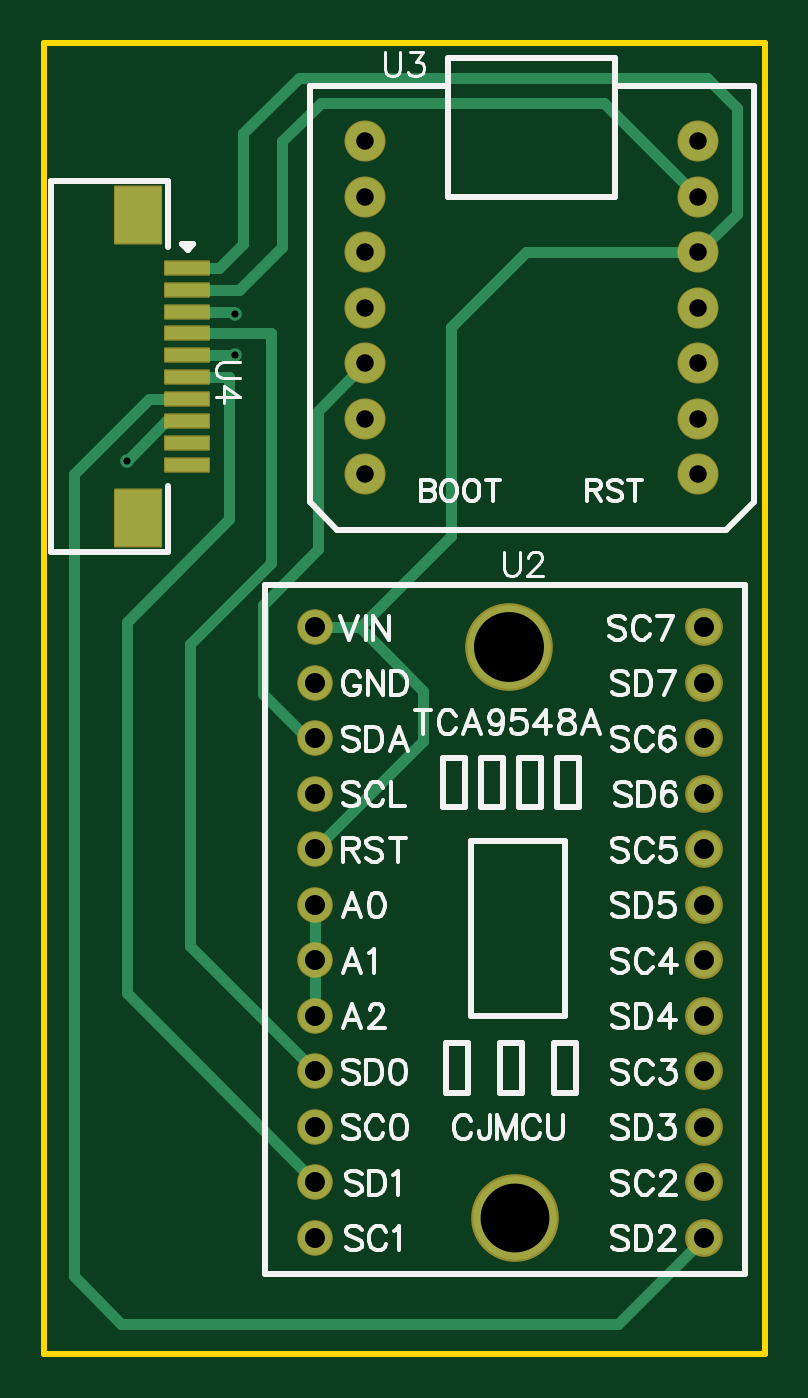
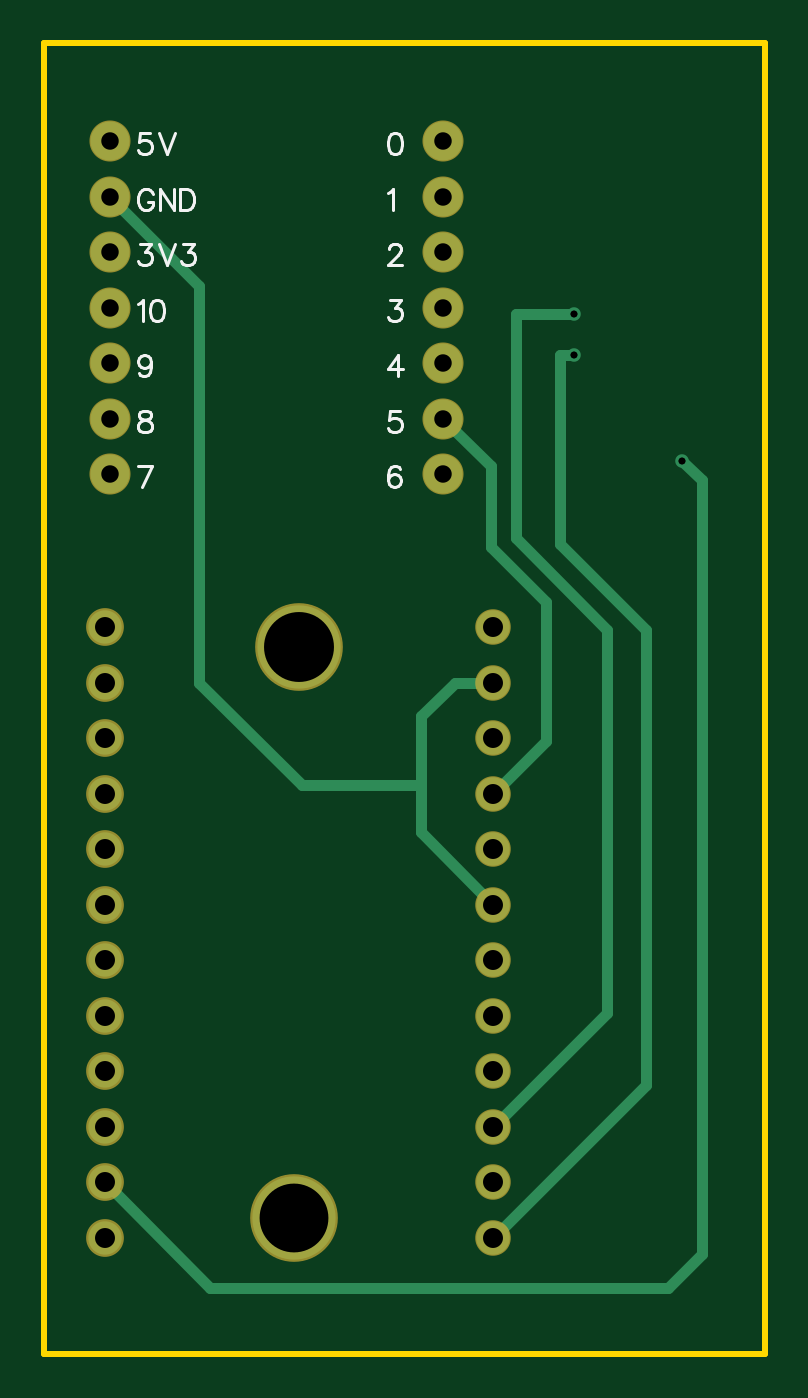
Circuit board: 10 layer files. Board 33.0 x 60.0 mm.
- drill: Drill_PTH_Through.DRL (1054 bytes)
- drill: Drill_PTH_Through_Via.DRL (310 bytes)
- outline: Gerber_BoardOutlineLayer.GKO (492 bytes)
- bottom_copper: Gerber_BottomLayer.GBL (2329 bytes)
- bottom_silk: Gerber_BottomSilkscreenLayer.GBO (6169 bytes)
- bottom_mask: Gerber_BottomSolderMaskLayer.GBS (1502 bytes)
- top_copper: Gerber_TopLayer.GTL (3382 bytes)
- paste: Gerber_TopPasteMaskLayer.GTP (745 bytes)
- top_silk: Gerber_TopSilkscreenLayer.GTO (30683 bytes)
- top_mask: Gerber_TopSolderMaskLayer.GTS (2113 bytes)

=== drill: Drill_PTH_Through.DRL ===
M48
METRIC,LZ,000.000
;FILE_FORMAT=3:3
;TYPE=PLATED
;Layer: PTH_Through
;EasyEDA v6.5.37, 2023-11-02 15:14:11
;51ebc0fc367c43e49b7c5eeb1a90c70c,3a11b6de39944756a1cf0add2bf12301,10
;Gerber Generator version 0.2
;Holesize 1 = 0.310 mm
T01C0.310
;Holesize 2 = 0.800 mm
T02C0.800
;Holesize 3 = 0.915 mm
T03C0.915
;Holesize 4 = 3.150 mm
T04C3.150
;Holesize 5 = 3.201 mm
T05C3.201
%
G05
G90
T01
X015748Y045720
X010795Y040894
X015748Y047625
T02
X021717Y052959
X021717Y050419
X021717Y047879
X021717Y045339
X021717Y042799
X021717Y040259
X021717Y055499
X036957Y055499
X036957Y040259
X036957Y042799
X036957Y045339
X036957Y047879
X036957Y050419
X036957Y052959
T03
X019431Y033274
X019431Y030734
X019431Y028194
X019431Y025654
X019431Y023114
X019431Y020574
X019431Y018034
X019431Y015494
X019431Y012954
X019431Y010414
X019431Y007874
X019431Y005334
X037211Y005334
X037211Y007874
X037211Y010414
X037211Y012954
X037211Y015494
X037211Y018034
X037211Y020574
X037211Y023114
X037211Y025654
X037211Y028194
X037211Y030734
X037211Y033274
T04
X028575Y006223
T05
X028321Y032385
M30

=== drill: Drill_PTH_Through_Via.DRL ===
M48
METRIC,LZ,000.000
;FILE_FORMAT=3:3
;TYPE=PLATED
;Layer: PTH_Through_Via
;EasyEDA v6.5.37, 2023-11-02 15:14:11
;51ebc0fc367c43e49b7c5eeb1a90c70c,3a11b6de39944756a1cf0add2bf12301,10
;Gerber Generator version 0.2
;Holesize 1 = 0.310 mm
T01C0.310
%
G05
G90
T01
X015748Y045720
X010795Y040894
X015748Y047625
M30

=== outline: Gerber_BoardOutlineLayer.GKO ===
G04 Layer: BoardOutlineLayer*
G04 EasyEDA v6.5.37, 2023-11-02 15:14:11*
G04 51ebc0fc367c43e49b7c5eeb1a90c70c,3a11b6de39944756a1cf0add2bf12301,10*
G04 Gerber Generator version 0.2*
G04 Scale: 100 percent, Rotated: No, Reflected: No *
G04 Dimensions in millimeters *
G04 leading zeros omitted , absolute positions ,4 integer and 5 decimal *
%FSLAX45Y45*%
%MOMM*%

%ADD10C,0.2540*%
D10*
X699998Y5999987D02*
G01*
X3999991Y5999987D01*
X3999991Y0D01*
X699998Y0D01*
X699998Y5999987D01*

%LPD*%
M02*

=== bottom_copper: Gerber_BottomLayer.GBL ===
G04 Layer: BottomLayer*
G04 EasyEDA v6.5.37, 2023-11-02 15:14:11*
G04 51ebc0fc367c43e49b7c5eeb1a90c70c,3a11b6de39944756a1cf0add2bf12301,10*
G04 Gerber Generator version 0.2*
G04 Scale: 100 percent, Rotated: No, Reflected: No *
G04 Dimensions in millimeters *
G04 leading zeros omitted , absolute positions ,4 integer and 5 decimal *
%FSLAX45Y45*%
%MOMM*%

%ADD10C,0.5000*%
%ADD11C,1.5240*%
%ADD12C,3.8100*%
%ADD13C,1.7780*%
%ADD14C,0.6200*%

%LPD*%
D10*
X1943100Y3073400D02*
G01*
X2120900Y3073400D01*
X2273300Y2921000D01*
X2273300Y2387600D01*
X1943100Y2057400D01*
X1943100Y2565400D02*
G01*
X1701800Y2806700D01*
X1701800Y3441700D01*
X1955800Y3695700D01*
X1955800Y4064000D01*
X2171700Y4279900D01*
X3695700Y5295900D02*
G01*
X3289300Y4889500D01*
X3289300Y3073400D01*
X2819400Y2603500D01*
X2273300Y2603500D01*
X1079500Y4089400D02*
G01*
X990600Y4000500D01*
X990600Y457200D01*
X1143000Y304800D01*
X3238500Y304800D01*
X3721100Y787400D01*
X1574800Y4572000D02*
G01*
X1638300Y4572000D01*
X1638300Y3708400D01*
X1244600Y3314700D01*
X1244600Y1231900D01*
X1943100Y533400D01*
X1574800Y4762500D02*
G01*
X1841500Y4762500D01*
X1841500Y3733800D01*
X1422400Y3314700D01*
X1422400Y1562100D01*
X1943100Y1041400D01*
D11*
G01*
X1943100Y3327400D03*
G01*
X1943100Y3073400D03*
G01*
X1943100Y2819400D03*
G01*
X1943100Y2565400D03*
G01*
X1943100Y2311400D03*
G01*
X1943100Y2057400D03*
G01*
X1943100Y1803400D03*
G01*
X1943100Y1549400D03*
G01*
X1943100Y1295400D03*
G01*
X1943100Y1041400D03*
G01*
X1943100Y787400D03*
G01*
X1943100Y533400D03*
G01*
X3721100Y533400D03*
G01*
X3721100Y787400D03*
G01*
X3721100Y1041400D03*
G01*
X3721100Y1295400D03*
G01*
X3721100Y1549400D03*
G01*
X3721100Y1803400D03*
G01*
X3721100Y2057400D03*
G01*
X3721100Y2311400D03*
G01*
X3721100Y2565400D03*
G01*
X3721100Y2819400D03*
G01*
X3721100Y3073400D03*
G01*
X3721100Y3327400D03*
D12*
G01*
X2832100Y3238500D03*
G01*
X2857500Y622300D03*
D13*
G01*
X2171700Y5295900D03*
G01*
X2171700Y5041900D03*
G01*
X2171700Y4787900D03*
G01*
X2171700Y4533900D03*
G01*
X2171700Y4279900D03*
G01*
X2171700Y4025900D03*
G01*
X2171700Y5549900D03*
G01*
X3695700Y5549900D03*
G01*
X3695700Y4025900D03*
G01*
X3695700Y4279900D03*
G01*
X3695700Y4533900D03*
G01*
X3695700Y4787900D03*
G01*
X3695700Y5041900D03*
G01*
X3695700Y5295900D03*
D14*
G01*
X1574800Y4572000D03*
G01*
X1079500Y4089400D03*
G01*
X1574800Y4762500D03*
M02*

=== bottom_silk: Gerber_BottomSilkscreenLayer.GBO ===
G04 Layer: BottomSilkscreenLayer*
G04 EasyEDA v6.5.37, 2023-11-02 15:14:11*
G04 51ebc0fc367c43e49b7c5eeb1a90c70c,3a11b6de39944756a1cf0add2bf12301,10*
G04 Gerber Generator version 0.2*
G04 Scale: 100 percent, Rotated: No, Reflected: No *
G04 Dimensions in millimeters *
G04 leading zeros omitted , absolute positions ,4 integer and 5 decimal *
%FSLAX45Y45*%
%MOMM*%

%ADD10C,0.1600*%

%LPD*%
D10*
X3514153Y5587309D02*
G01*
X3559609Y5587309D01*
X3564153Y5546399D01*
X3559609Y5550946D01*
X3545972Y5555490D01*
X3532337Y5555490D01*
X3518700Y5550946D01*
X3509609Y5541853D01*
X3505062Y5528218D01*
X3505062Y5519127D01*
X3509609Y5505490D01*
X3518700Y5496399D01*
X3532337Y5491853D01*
X3545972Y5491853D01*
X3559609Y5496399D01*
X3564153Y5500946D01*
X3568700Y5510037D01*
X3475062Y5587309D02*
G01*
X3438700Y5491853D01*
X3402337Y5587309D02*
G01*
X3438700Y5491853D01*
X3500518Y5310581D02*
G01*
X3505062Y5319671D01*
X3514153Y5328762D01*
X3523246Y5333309D01*
X3541428Y5333309D01*
X3550518Y5328762D01*
X3559609Y5319671D01*
X3564153Y5310581D01*
X3568700Y5296946D01*
X3568700Y5274218D01*
X3564153Y5260581D01*
X3559609Y5251490D01*
X3550518Y5242399D01*
X3541428Y5237853D01*
X3523246Y5237853D01*
X3514153Y5242399D01*
X3505062Y5251490D01*
X3500518Y5260581D01*
X3500518Y5274218D01*
X3523246Y5274218D02*
G01*
X3500518Y5274218D01*
X3470518Y5333309D02*
G01*
X3470518Y5237853D01*
X3470518Y5333309D02*
G01*
X3406881Y5237853D01*
X3406881Y5333309D02*
G01*
X3406881Y5237853D01*
X3376881Y5333309D02*
G01*
X3376881Y5237853D01*
X3376881Y5333309D02*
G01*
X3345063Y5333309D01*
X3331428Y5328762D01*
X3322337Y5319671D01*
X3317791Y5310581D01*
X3313247Y5296946D01*
X3313247Y5274218D01*
X3317791Y5260581D01*
X3322337Y5251490D01*
X3331428Y5242399D01*
X3345063Y5237853D01*
X3376881Y5237853D01*
X3559609Y5079309D02*
G01*
X3509609Y5079309D01*
X3536881Y5042946D01*
X3523246Y5042946D01*
X3514153Y5038399D01*
X3509609Y5033853D01*
X3505062Y5020218D01*
X3505062Y5011127D01*
X3509609Y4997490D01*
X3518700Y4988399D01*
X3532337Y4983853D01*
X3545972Y4983853D01*
X3559609Y4988399D01*
X3564153Y4992946D01*
X3568700Y5002037D01*
X3475062Y5079309D02*
G01*
X3438700Y4983853D01*
X3402337Y5079309D02*
G01*
X3438700Y4983853D01*
X3363247Y5079309D02*
G01*
X3313247Y5079309D01*
X3340519Y5042946D01*
X3326881Y5042946D01*
X3317791Y5038399D01*
X3313247Y5033853D01*
X3308700Y5020218D01*
X3308700Y5011127D01*
X3313247Y4997490D01*
X3322337Y4988399D01*
X3335972Y4983853D01*
X3349609Y4983853D01*
X3363247Y4988399D01*
X3367791Y4992946D01*
X3372337Y5002037D01*
X3568700Y4807127D02*
G01*
X3559609Y4811671D01*
X3545972Y4825309D01*
X3545972Y4729853D01*
X3488700Y4825309D02*
G01*
X3502337Y4820762D01*
X3511428Y4807127D01*
X3515972Y4784399D01*
X3515972Y4770762D01*
X3511428Y4748037D01*
X3502337Y4734399D01*
X3488700Y4729853D01*
X3479609Y4729853D01*
X3465972Y4734399D01*
X3456881Y4748037D01*
X3452337Y4770762D01*
X3452337Y4784399D01*
X3456881Y4807127D01*
X3465972Y4820762D01*
X3479609Y4825309D01*
X3488700Y4825309D01*
X3509609Y4539490D02*
G01*
X3514153Y4525853D01*
X3523246Y4516762D01*
X3536881Y4512218D01*
X3541428Y4512218D01*
X3555062Y4516762D01*
X3564153Y4525853D01*
X3568700Y4539490D01*
X3568700Y4544037D01*
X3564153Y4557671D01*
X3555062Y4566762D01*
X3541428Y4571309D01*
X3536881Y4571309D01*
X3523246Y4566762D01*
X3514153Y4557671D01*
X3509609Y4539490D01*
X3509609Y4516762D01*
X3514153Y4494037D01*
X3523246Y4480399D01*
X3536881Y4475853D01*
X3545972Y4475853D01*
X3559609Y4480399D01*
X3564153Y4489490D01*
X3545972Y4317311D02*
G01*
X3559609Y4312765D01*
X3564153Y4303674D01*
X3564153Y4294583D01*
X3559609Y4285493D01*
X3550518Y4280949D01*
X3532337Y4276402D01*
X3518700Y4271855D01*
X3509609Y4262765D01*
X3505062Y4253674D01*
X3505062Y4240039D01*
X3509609Y4230949D01*
X3514153Y4226402D01*
X3527790Y4221855D01*
X3545972Y4221855D01*
X3559609Y4226402D01*
X3564153Y4230949D01*
X3568700Y4240039D01*
X3568700Y4253674D01*
X3564153Y4262765D01*
X3555062Y4271855D01*
X3541428Y4276402D01*
X3523246Y4280949D01*
X3514153Y4285493D01*
X3509609Y4294583D01*
X3509609Y4303674D01*
X3514153Y4312765D01*
X3527790Y4317311D01*
X3545972Y4317311D01*
X3505062Y4063311D02*
G01*
X3550518Y3967855D01*
X3568700Y4063311D02*
G01*
X3505062Y4063311D01*
X2371153Y4049674D02*
G01*
X2375700Y4058765D01*
X2389337Y4063311D01*
X2398428Y4063311D01*
X2412062Y4058765D01*
X2421153Y4045130D01*
X2425700Y4022402D01*
X2425700Y3999674D01*
X2421153Y3981493D01*
X2412062Y3972402D01*
X2398428Y3967855D01*
X2393881Y3967855D01*
X2380246Y3972402D01*
X2371153Y3981493D01*
X2366609Y3995130D01*
X2366609Y3999674D01*
X2371153Y4013311D01*
X2380246Y4022402D01*
X2393881Y4026949D01*
X2398428Y4026949D01*
X2412062Y4022402D01*
X2421153Y4013311D01*
X2425700Y3999674D01*
X2371153Y4317311D02*
G01*
X2416609Y4317311D01*
X2421153Y4276402D01*
X2416609Y4280949D01*
X2402972Y4285493D01*
X2389337Y4285493D01*
X2375700Y4280949D01*
X2366609Y4271855D01*
X2362062Y4258221D01*
X2362062Y4249130D01*
X2366609Y4235493D01*
X2375700Y4226402D01*
X2389337Y4221855D01*
X2402972Y4221855D01*
X2416609Y4226402D01*
X2421153Y4230949D01*
X2425700Y4240039D01*
X2380246Y4571309D02*
G01*
X2425700Y4507671D01*
X2357518Y4507671D01*
X2380246Y4571309D02*
G01*
X2380246Y4475853D01*
X2416609Y4825309D02*
G01*
X2366609Y4825309D01*
X2393881Y4788946D01*
X2380246Y4788946D01*
X2371153Y4784399D01*
X2366609Y4779853D01*
X2362062Y4766218D01*
X2362062Y4757127D01*
X2366609Y4743490D01*
X2375700Y4734399D01*
X2389337Y4729853D01*
X2402972Y4729853D01*
X2416609Y4734399D01*
X2421153Y4738946D01*
X2425700Y4748037D01*
X2421153Y5056581D02*
G01*
X2421153Y5061127D01*
X2416609Y5070218D01*
X2412062Y5074762D01*
X2402972Y5079309D01*
X2384790Y5079309D01*
X2375700Y5074762D01*
X2371153Y5070218D01*
X2366609Y5061127D01*
X2366609Y5052037D01*
X2371153Y5042946D01*
X2380246Y5029309D01*
X2425700Y4983853D01*
X2362062Y4983853D01*
X2425700Y5315127D02*
G01*
X2416609Y5319671D01*
X2402972Y5333309D01*
X2402972Y5237853D01*
X2398428Y5587309D02*
G01*
X2412062Y5582762D01*
X2421153Y5569127D01*
X2425700Y5546399D01*
X2425700Y5532762D01*
X2421153Y5510037D01*
X2412062Y5496399D01*
X2398428Y5491853D01*
X2389337Y5491853D01*
X2375700Y5496399D01*
X2366609Y5510037D01*
X2362062Y5532762D01*
X2362062Y5546399D01*
X2366609Y5569127D01*
X2375700Y5582762D01*
X2389337Y5587309D01*
X2398428Y5587309D01*
M02*

=== bottom_mask: Gerber_BottomSolderMaskLayer.GBS ===
G04 Layer: BottomSolderMaskLayer*
G04 EasyEDA v6.5.37, 2023-11-02 15:14:11*
G04 51ebc0fc367c43e49b7c5eeb1a90c70c,3a11b6de39944756a1cf0add2bf12301,10*
G04 Gerber Generator version 0.2*
G04 Scale: 100 percent, Rotated: No, Reflected: No *
G04 Dimensions in millimeters *
G04 leading zeros omitted , absolute positions ,4 integer and 5 decimal *
%FSLAX45Y45*%
%MOMM*%

%ADD10C,1.6256*%
%ADD11C,1.7272*%
%ADD12C,4.0132*%
%ADD13C,1.8796*%

%LPD*%
D10*
G01*
X1943100Y3327400D03*
G01*
X1943100Y3073400D03*
G01*
X1943100Y2819400D03*
G01*
X1943100Y2565400D03*
G01*
X1943100Y2311400D03*
G01*
X1943100Y2057400D03*
G01*
X1943100Y1803400D03*
G01*
X1943100Y1549400D03*
G01*
X1943100Y1295400D03*
G01*
X1943100Y1041400D03*
G01*
X1943100Y787400D03*
G01*
X1943100Y533400D03*
D11*
G01*
X3721100Y533400D03*
G01*
X3721100Y787400D03*
G01*
X3721100Y1041400D03*
G01*
X3721100Y1295400D03*
G01*
X3721100Y1549400D03*
G01*
X3721100Y1803400D03*
G01*
X3721100Y2057400D03*
G01*
X3721100Y2311400D03*
G01*
X3721100Y2565400D03*
G01*
X3721100Y2819400D03*
G01*
X3721100Y3073400D03*
G01*
X3721100Y3327400D03*
D12*
G01*
X2832100Y3238500D03*
G01*
X2857500Y622300D03*
D13*
G01*
X2171700Y5295900D03*
G01*
X2171700Y5041900D03*
G01*
X2171700Y4787900D03*
G01*
X2171700Y4533900D03*
G01*
X2171700Y4279900D03*
G01*
X2171700Y4025900D03*
G01*
X2171700Y5549900D03*
G01*
X3695700Y5549900D03*
G01*
X3695700Y4025900D03*
G01*
X3695700Y4279900D03*
G01*
X3695700Y4533900D03*
G01*
X3695700Y4787900D03*
G01*
X3695700Y5041900D03*
G01*
X3695700Y5295900D03*
M02*

=== top_copper: Gerber_TopLayer.GTL ===
G04 Layer: TopLayer*
G04 EasyEDA v6.5.37, 2023-11-02 15:14:11*
G04 51ebc0fc367c43e49b7c5eeb1a90c70c,3a11b6de39944756a1cf0add2bf12301,10*
G04 Gerber Generator version 0.2*
G04 Scale: 100 percent, Rotated: No, Reflected: No *
G04 Dimensions in millimeters *
G04 leading zeros omitted , absolute positions ,4 integer and 5 decimal *
%FSLAX45Y45*%
%MOMM*%

%ADD10C,0.5000*%
%ADD11R,2.1000X2.6000*%
%ADD12R,2.0000X0.6000*%
%ADD13C,1.5240*%
%ADD14C,3.8100*%
%ADD15C,1.7780*%
%ADD16C,0.6200*%

%LPD*%
D10*
X1357101Y4371200D02*
G01*
X1183500Y4371200D01*
X838200Y4025900D01*
X838200Y355600D01*
X1054100Y139700D01*
X3327400Y139700D01*
X3721100Y533400D01*
X1357101Y4971199D02*
G01*
X1504099Y4971199D01*
X1612900Y5080000D01*
X1612900Y5588000D01*
X1866900Y5842000D01*
X3733800Y5842000D01*
X3873500Y5702300D01*
X3873500Y5219700D01*
X3695700Y5041900D01*
X1357101Y4871199D02*
G01*
X1594599Y4871199D01*
X1790700Y5067300D01*
X1790700Y5549900D01*
X1968500Y5727700D01*
X3263900Y5727700D01*
X3695700Y5295900D01*
X1943100Y3327400D02*
G01*
X2146300Y3327400D01*
X2565400Y3746500D01*
X2565400Y4699000D01*
X2908300Y5041900D01*
X3695700Y5041900D01*
X1943100Y3327400D02*
G01*
X2146300Y3327400D01*
X2438400Y3035300D01*
X2438400Y2806700D01*
X1943100Y2311400D01*
X1943100Y2057400D02*
G01*
X1943100Y1803400D01*
X1943100Y1803400D02*
G01*
X1943100Y1549400D01*
X1357101Y4471200D02*
G01*
X1549400Y4471200D01*
X1549400Y3822700D01*
X1079500Y3352800D01*
X1079500Y1651000D01*
X1943100Y787400D01*
X1943100Y2819400D02*
G01*
X1905000Y2819400D01*
X1701800Y3022600D01*
X1701800Y3429000D01*
X1955800Y3683000D01*
X1955800Y4318000D01*
X2171700Y4533900D01*
X1357101Y4671199D02*
G01*
X1739900Y4671199D01*
X1739900Y3619500D01*
X1371600Y3251200D01*
X1371600Y1866900D01*
X1943100Y1295400D01*
X1357101Y4271200D02*
G01*
X1261300Y4271200D01*
X1079500Y4089400D01*
X1357121Y4571237D02*
G01*
X1574800Y4572000D01*
X1357101Y4771199D02*
G01*
X1566100Y4771199D01*
X1574800Y4762500D01*
D11*
G01*
X1132103Y3828694D03*
G01*
X1132103Y5213705D03*
D12*
G01*
X1357096Y4071188D03*
G01*
X1357096Y4171213D03*
G01*
X1357096Y4271213D03*
G01*
X1357096Y4371187D03*
G01*
X1357096Y4471187D03*
G01*
X1357096Y4571187D03*
G01*
X1357096Y4671187D03*
G01*
X1357096Y4771186D03*
G01*
X1357096Y4871186D03*
G01*
X1357096Y4971186D03*
D13*
G01*
X1943100Y3327400D03*
G01*
X1943100Y3073400D03*
G01*
X1943100Y2819400D03*
G01*
X1943100Y2565400D03*
G01*
X1943100Y2311400D03*
G01*
X1943100Y2057400D03*
G01*
X1943100Y1803400D03*
G01*
X1943100Y1549400D03*
G01*
X1943100Y1295400D03*
G01*
X1943100Y1041400D03*
G01*
X1943100Y787400D03*
G01*
X1943100Y533400D03*
G01*
X3721100Y533400D03*
G01*
X3721100Y787400D03*
G01*
X3721100Y1041400D03*
G01*
X3721100Y1295400D03*
G01*
X3721100Y1549400D03*
G01*
X3721100Y1803400D03*
G01*
X3721100Y2057400D03*
G01*
X3721100Y2311400D03*
G01*
X3721100Y2565400D03*
G01*
X3721100Y2819400D03*
G01*
X3721100Y3073400D03*
G01*
X3721100Y3327400D03*
D14*
G01*
X2832100Y3238500D03*
G01*
X2857500Y622300D03*
D15*
G01*
X2171700Y5295900D03*
G01*
X2171700Y5041900D03*
G01*
X2171700Y4787900D03*
G01*
X2171700Y4533900D03*
G01*
X2171700Y4279900D03*
G01*
X2171700Y4025900D03*
G01*
X2171700Y5549900D03*
G01*
X3695700Y5549900D03*
G01*
X3695700Y4025900D03*
G01*
X3695700Y4279900D03*
G01*
X3695700Y4533900D03*
G01*
X3695700Y4787900D03*
G01*
X3695700Y5041900D03*
G01*
X3695700Y5295900D03*
D16*
G01*
X1574800Y4572000D03*
G01*
X1079500Y4089400D03*
G01*
X1574800Y4762500D03*
M02*

=== paste: Gerber_TopPasteMaskLayer.GTP ===
G04 Layer: TopPasteMaskLayer*
G04 EasyEDA v6.5.37, 2023-11-02 15:14:11*
G04 51ebc0fc367c43e49b7c5eeb1a90c70c,3a11b6de39944756a1cf0add2bf12301,10*
G04 Gerber Generator version 0.2*
G04 Scale: 100 percent, Rotated: No, Reflected: No *
G04 Dimensions in millimeters *
G04 leading zeros omitted , absolute positions ,4 integer and 5 decimal *
%FSLAX45Y45*%
%MOMM*%

%ADD10R,2.1000X2.6000*%
%ADD11R,2.0000X0.6000*%

%LPD*%
D10*
G01*
X1132103Y3828694D03*
G01*
X1132103Y5213705D03*
D11*
G01*
X1357096Y4071188D03*
G01*
X1357096Y4171213D03*
G01*
X1357096Y4271213D03*
G01*
X1357096Y4371187D03*
G01*
X1357096Y4471187D03*
G01*
X1357096Y4571187D03*
G01*
X1357096Y4671187D03*
G01*
X1357096Y4771186D03*
G01*
X1357096Y4871186D03*
G01*
X1357096Y4971186D03*
M02*

=== top_silk: Gerber_TopSilkscreenLayer.GTO (30683 bytes, source omitted) ===
=== top_mask: Gerber_TopSolderMaskLayer.GTS ===
G04 Layer: TopSolderMaskLayer*
G04 EasyEDA v6.5.37, 2023-11-02 15:14:11*
G04 51ebc0fc367c43e49b7c5eeb1a90c70c,3a11b6de39944756a1cf0add2bf12301,10*
G04 Gerber Generator version 0.2*
G04 Scale: 100 percent, Rotated: No, Reflected: No *
G04 Dimensions in millimeters *
G04 leading zeros omitted , absolute positions ,4 integer and 5 decimal *
%FSLAX45Y45*%
%MOMM*%

%AMMACRO1*1,1,$1,$2,$3*1,1,$1,$4,$5*1,1,$1,0-$2,0-$3*1,1,$1,0-$4,0-$5*20,1,$1,$2,$3,$4,$5,0*20,1,$1,$4,$5,0-$2,0-$3,0*20,1,$1,0-$2,0-$3,0-$4,0-$5,0*20,1,$1,0-$4,0-$5,$2,$3,0*4,1,4,$2,$3,$4,$5,0-$2,0-$3,0-$4,0-$5,$2,$3,0*%
%ADD10C,1.6256*%
%ADD11C,1.7272*%
%ADD12C,4.0132*%
%ADD13C,1.8796*%
%ADD14MACRO1,0.1X1.05X1.3X1.05X-1.3*%
%ADD15MACRO1,0.1X1X0.3X1X-0.3*%

%LPD*%
D10*
G01*
X1943100Y3327400D03*
G01*
X1943100Y3073400D03*
G01*
X1943100Y2819400D03*
G01*
X1943100Y2565400D03*
G01*
X1943100Y2311400D03*
G01*
X1943100Y2057400D03*
G01*
X1943100Y1803400D03*
G01*
X1943100Y1549400D03*
G01*
X1943100Y1295400D03*
G01*
X1943100Y1041400D03*
G01*
X1943100Y787400D03*
G01*
X1943100Y533400D03*
D11*
G01*
X3721100Y533400D03*
G01*
X3721100Y787400D03*
G01*
X3721100Y1041400D03*
G01*
X3721100Y1295400D03*
G01*
X3721100Y1549400D03*
G01*
X3721100Y1803400D03*
G01*
X3721100Y2057400D03*
G01*
X3721100Y2311400D03*
G01*
X3721100Y2565400D03*
G01*
X3721100Y2819400D03*
G01*
X3721100Y3073400D03*
G01*
X3721100Y3327400D03*
D12*
G01*
X2832100Y3238500D03*
G01*
X2857500Y622300D03*
D13*
G01*
X2171700Y5295900D03*
G01*
X2171700Y5041900D03*
G01*
X2171700Y4787900D03*
G01*
X2171700Y4533900D03*
G01*
X2171700Y4279900D03*
G01*
X2171700Y4025900D03*
G01*
X2171700Y5549900D03*
G01*
X3695700Y5549900D03*
G01*
X3695700Y4025900D03*
G01*
X3695700Y4279900D03*
G01*
X3695700Y4533900D03*
G01*
X3695700Y4787900D03*
G01*
X3695700Y5041900D03*
G01*
X3695700Y5295900D03*
D14*
G01*
X1132099Y3828702D03*
G01*
X1132102Y5213697D03*
D15*
G01*
X1357101Y4071200D03*
G01*
X1357101Y4171200D03*
G01*
X1357101Y4271200D03*
G01*
X1357101Y4371200D03*
G01*
X1357101Y4471200D03*
G01*
X1357101Y4571199D03*
G01*
X1357101Y4671199D03*
G01*
X1357101Y4771199D03*
G01*
X1357101Y4871199D03*
G01*
X1357101Y4971199D03*
M02*

